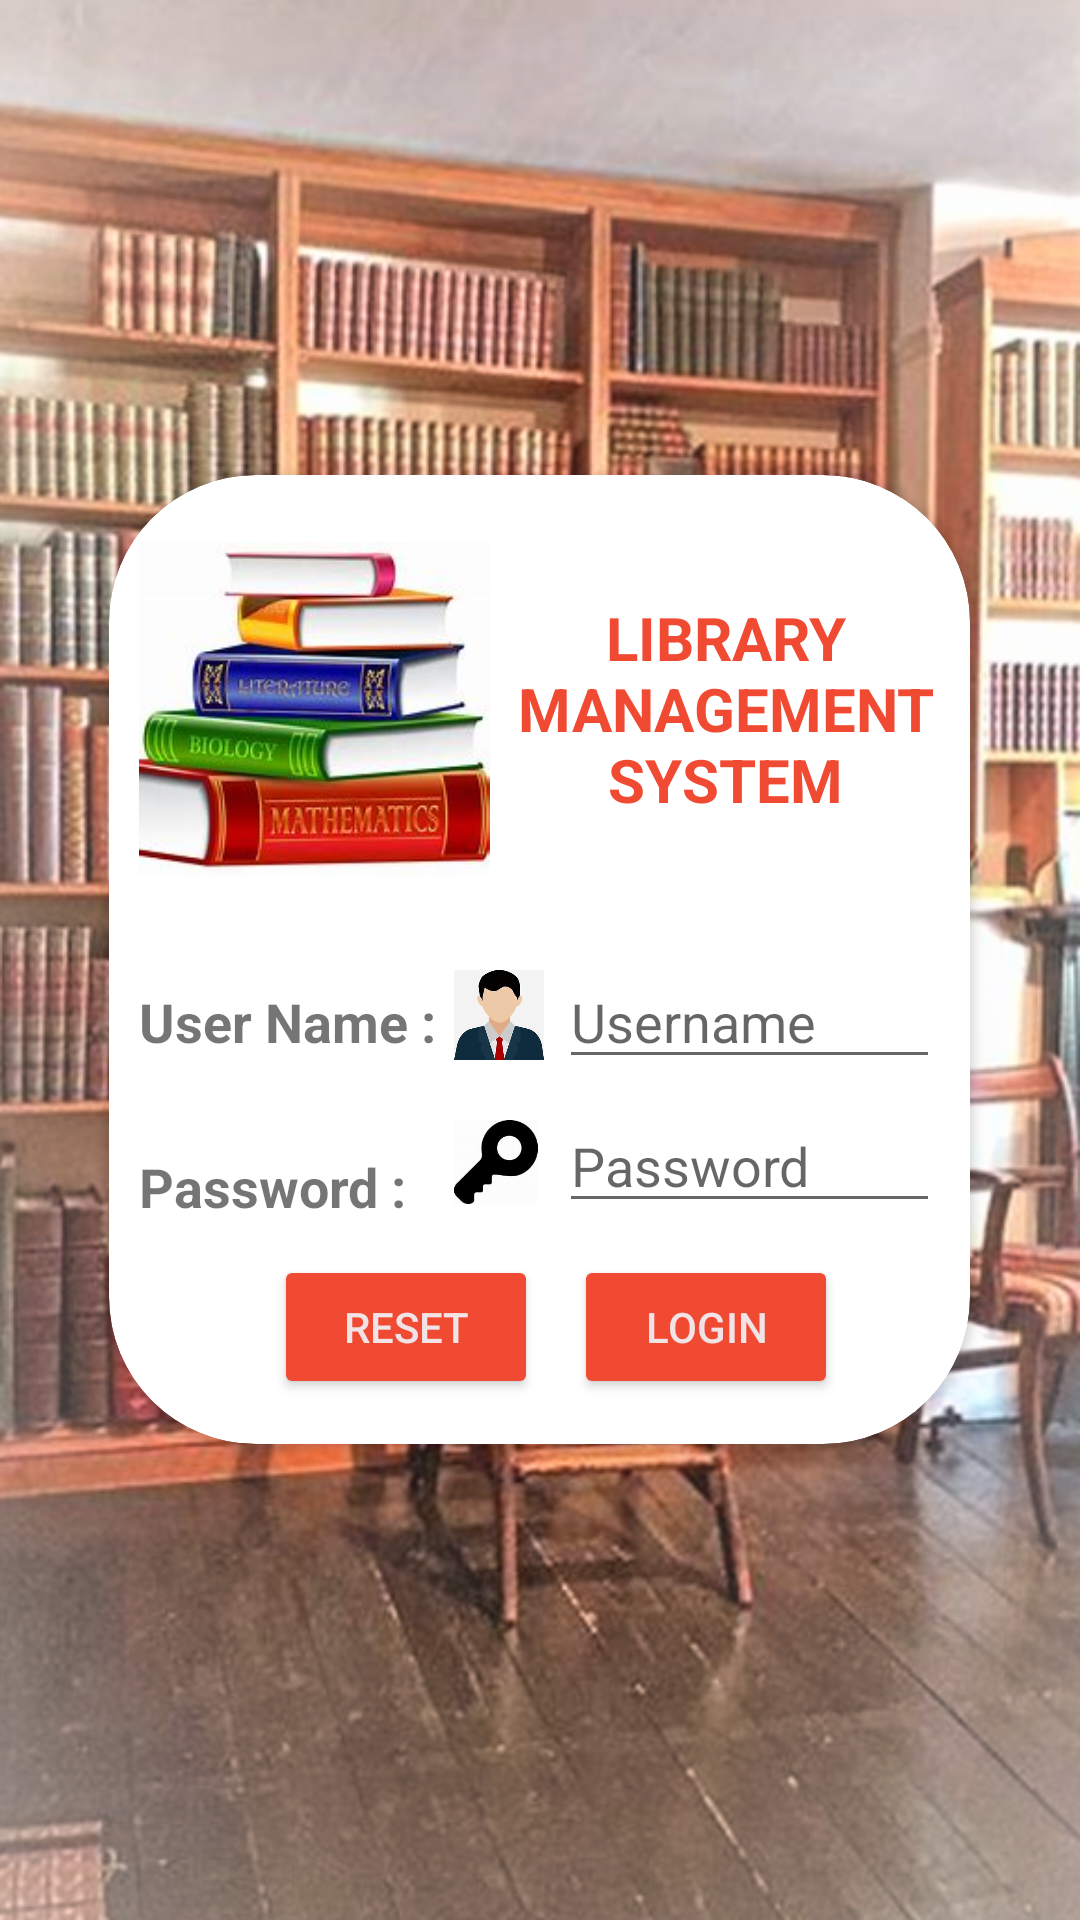

The Android layout XML behind this screen, and the referenced resources:
<!-- AndroidManifest.xml: application theme Theme.PS_MVVM -->
<!-- res/layout/activity_main.xml -->
<?xml version="1.0" encoding="utf-8"?>
<LinearLayout xmlns:android="http://schemas.android.com/apk/res/android"
    xmlns:app="http://schemas.android.com/apk/res-auto"
    xmlns:tools="http://schemas.android.com/tools"
    android:layout_width="match_parent"
    android:layout_height="match_parent"
    android:orientation="vertical"
    android:gravity="center"
    android:background="@drawable/library1"
    >

    <androidx.cardview.widget.CardView
        android:id="@+id/cardView"
        android:layout_width="287dp"
        android:layout_height="323dp"
        app:cardBackgroundColor="@color/white"
        app:cardCornerRadius="49dp">

        <ImageView
            android:id="@+id/imageView5"
            android:layout_marginTop="20dp"
            android:layout_marginStart="10dp"
            android:layout_width="117dp"
            android:layout_height="116dp"
            app:srcCompat="@drawable/books1" />

        <TextView
            android:id="@+id/textView3"
            android:layout_width="141dp"
            android:layout_height="86dp"
            android:layout_marginStart="135dp"
            android:layout_marginTop="35dp"
            android:layout_marginEnd="10dp"
            android:gravity="center"
            android:text="LIBRARY MANAGEMENT SYSTEM"
            android:textColor="@color/orange"
            android:textSize="20sp"
            android:textStyle="bold" />

        <EditText
            android:id="@+id/username"
            android:layout_width="127dp"
            android:layout_height="wrap_content"
            android:layout_marginStart="150dp"
            android:layout_marginTop="160dp"
            android:layout_marginEnd="10dp"
            android:hint="Username"
            android:ems="10"
            android:inputType="textPersonName" />

        <TextView
            android:id="@+id/textView4"
            android:layout_width="wrap_content"
            android:layout_height="wrap_content"
            android:layout_marginStart="10dp"
            android:layout_marginTop="170dp"
            android:textStyle="bold"
            android:textSize="18dp"
            android:text="User Name : " />

        <ImageView
            android:id="@+id/user"
            android:layout_width="30dp"
            android:layout_height="30dp"
            android:layout_marginStart="115dp"
            android:layout_marginTop="165dp"
            app:srcCompat="@drawable/user"/>

        <TextView
            android:id="@+id/textView5"
            android:layout_width="wrap_content"
            android:layout_height="wrap_content"
            android:layout_marginStart="10dp"
            android:layout_marginTop="225dp"
            android:textStyle="bold"
            android:textSize="18dp"
            android:text="Password : " />

        <EditText
            android:id="@+id/password"
            android:layout_width="wrap_content"
            android:layout_height="wrap_content"
            android:layout_marginStart="150dp"
            android:layout_marginTop="208dp"
            android:layout_marginEnd="10dp"
            android:hint="Password"
            android:ems="10"
            android:inputType="textPassword" />

        <ImageView
            android:id="@+id/imageView7"
            android:layout_width="28dp"
            android:layout_height="28dp"
            android:layout_marginStart="115dp"
            android:layout_marginTop="215dp"
            app:srcCompat="@drawable/password" />

        <Button
            android:id="@+id/button_reset"
            android:layout_width="wrap_content"
            android:layout_height="wrap_content"
            android:layout_marginStart="55dp"
            android:layout_marginTop="260dp"
            android:backgroundTint="@color/orange"
            android:text="RESET"
            android:textColor="@color/grey" />

        <Button
            android:id="@+id/button_login"
            android:layout_width="wrap_content"
            android:layout_height="wrap_content"
            android:layout_marginStart="155dp"
            android:layout_marginTop="260dp"
            android:backgroundTint="@color/orange"
            android:text="LOGIN"
            android:textColor="@color/grey" />


    </androidx.cardview.widget.CardView>
</LinearLayout>
<!-- resources referenced by this layout -->
<resources>
  <color name="grey">#f1e3e6</color>
  <color name="orange">#f14a33</color>
  <color name="white">#FFFFFFFF</color>
  <!-- drawable books1: png bitmap (drawable, 50886 bytes) -->
  <!-- drawable library1: png bitmap (drawable, 692516 bytes) -->
  <!-- drawable password: png bitmap (drawable, 4059 bytes) -->
  <!-- drawable user: png bitmap (drawable, 15450 bytes) -->
  <style name="Theme.PS_MVVM" parent="Theme.MaterialComponents.DayNight.DarkActionBar">
          
          <item name="colorPrimary">@color/purple_500</item>
          <item name="colorPrimaryVariant">@color/purple_700</item>
          <item name="colorOnPrimary">@color/white</item>
          
          <item name="colorSecondary">@color/teal_200</item>
          <item name="colorSecondaryVariant">@color/teal_700</item>
          <item name="colorOnSecondary">@color/black</item>
          
          <item name="android:statusBarColor" tools:targetApi="l">?attr/colorPrimaryVariant</item>
          
      </style>
  <color name="purple_500">#FF6200EE</color>
  <color name="purple_700">#FF3700B3</color>
  <color name="teal_200">#FF03DAC5</color>
  <color name="teal_700">#FF018786</color>
  <color name="black">#FF000000</color>
</resources>
